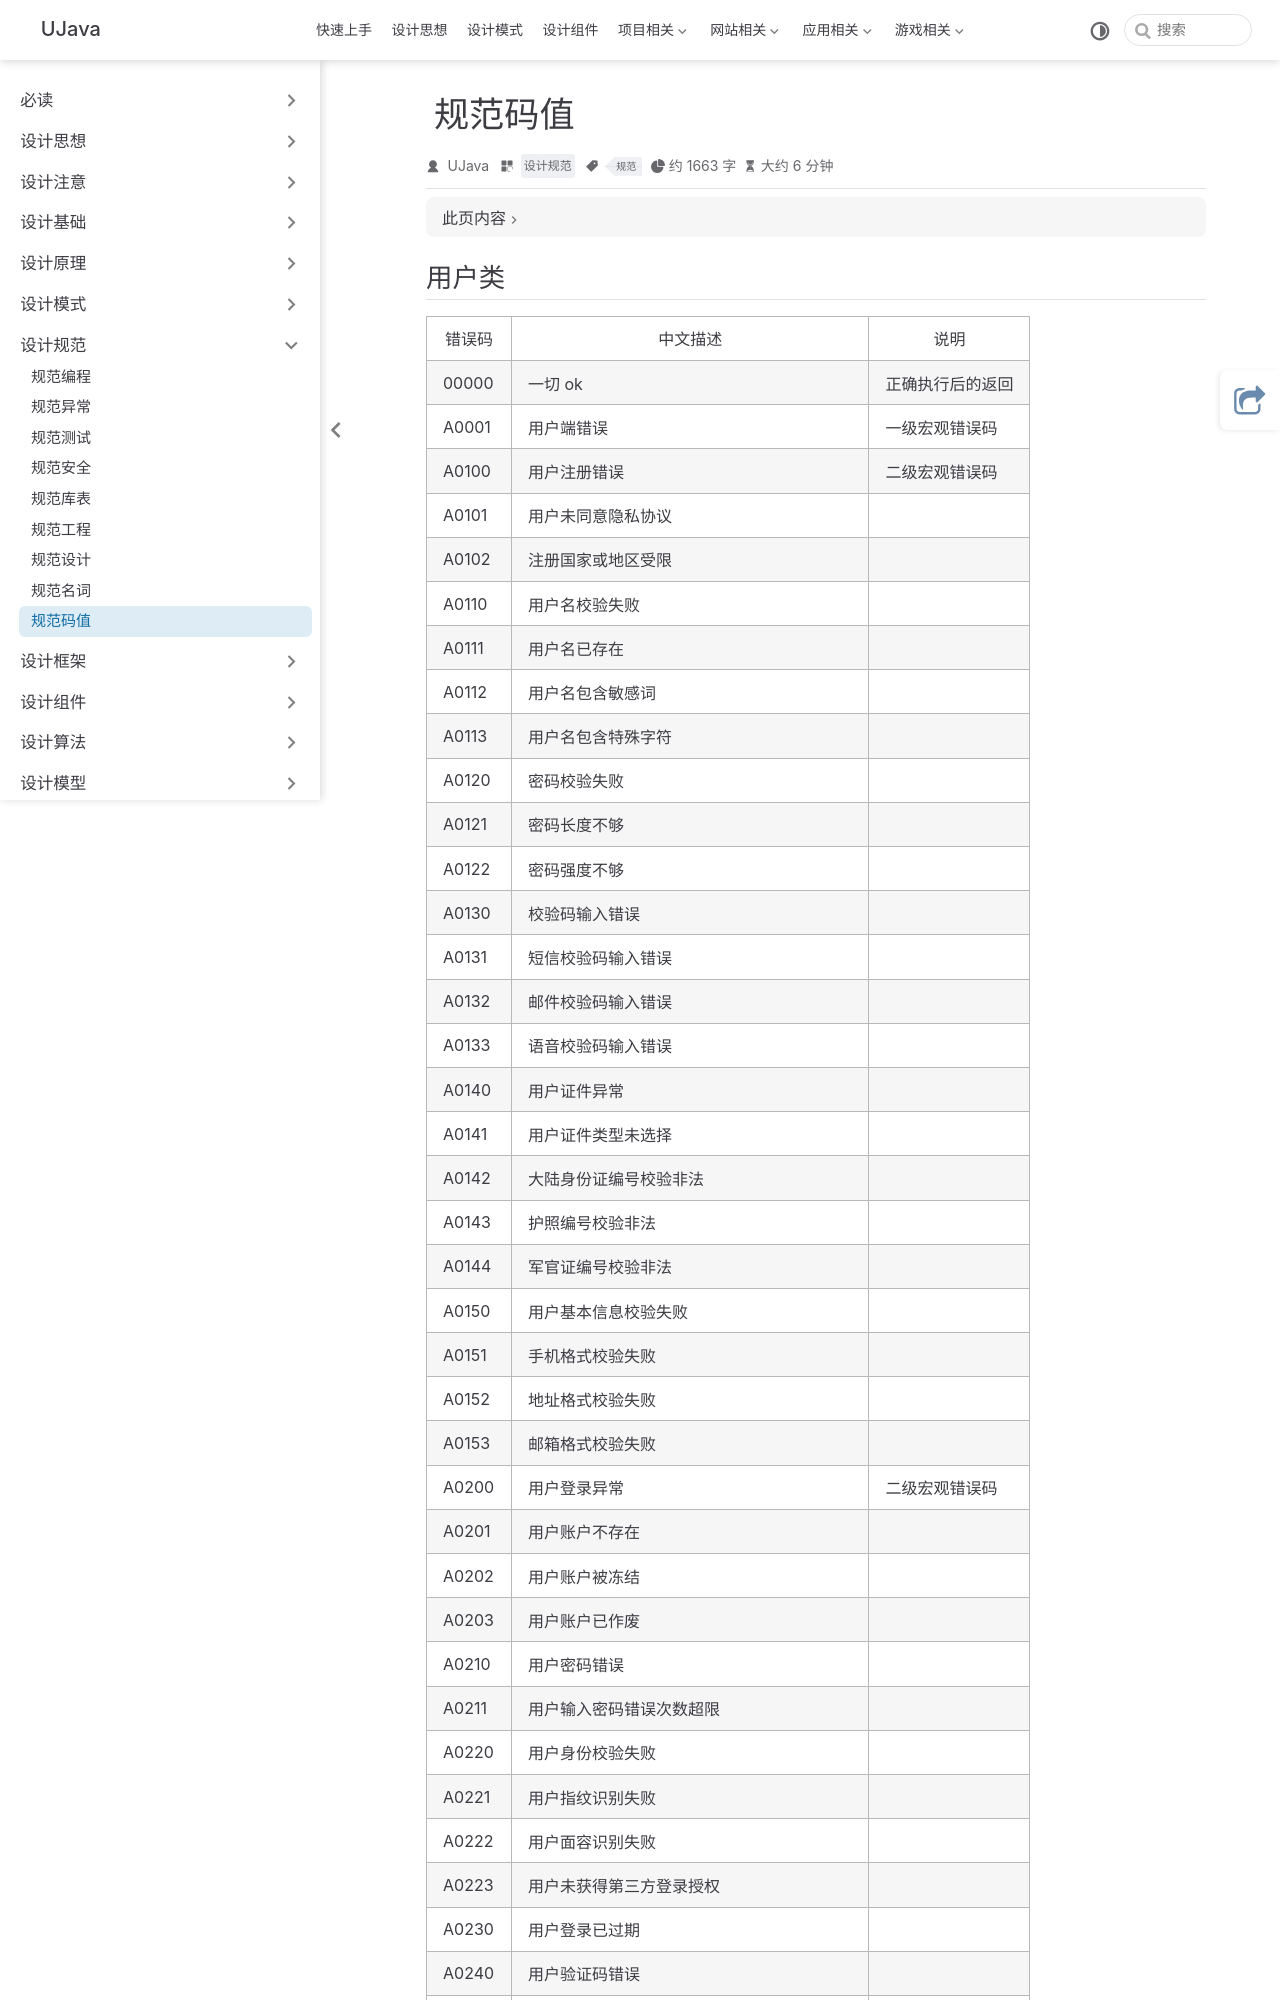

repository: yangchunjian/ujava · page: standard/errorcode.html · generator: jekyll

---
title: 规范码值
icon: laptop-code
category:
  - 设计规范
tag:
  - 规范

---

## 用户类

| 错误码   | 中文描述                  | 说明       |
|-------|-----------------------|----------|
| 00000 | 一切 ok                 | 正确执行后的返回 |
| A0001 | 用户端错误                 | 一级宏观错误码  |
| A0100 | 用户注册错误                | 二级宏观错误码  |
| A0101 | 用户未同意隐私协议             |          |
| A0102 | 注册国家或地区受限             |          |
| A0110 | 用户名校验失败               |          |
| A0111 | 用户名已存在                |          |
| A0112 | 用户名包含敏感词              |          |
| A0113 | 用户名包含特殊字符             |          |
| A0120 | 密码校验失败                |          |
| A0121 | 密码长度不够                |          |
| A0122 | 密码强度不够                |          |
| A0130 | 校验码输入错误               |          |
| A0131 | 短信校验码输入错误             |          |
| A0132 | 邮件校验码输入错误             |          |
| A0133 | 语音校验码输入错误             |          |
| A0140 | 用户证件异常                |          |
| A0141 | 用户证件类型未选择             |          |
| A0142 | 大陆身份证编号校验非法           |          |
| A0143 | 护照编号校验非法              |          |
| A0144 | 军官证编号校验非法             |          |
| A0150 | 用户基本信息校验失败            |          |
| A0151 | 手机格式校验失败              |          |
| A0152 | 地址格式校验失败              |          |
| A0153 | 邮箱格式校验失败              |          |
| A0200 | 用户登录异常                | 二级宏观错误码  |
| A0201 | 用户账户不存在               |          |
| A0202 | 用户账户被冻结               |          |
| A0203 | 用户账户已作废               |          |
| A0210 | 用户密码错误                |          |
| A0211 | 用户输入密码错误次数超限          |          |
| A0220 | 用户身份校验失败              |          |
| A0221 | 用户指纹识别失败              |          |
| A0222 | 用户面容识别失败              |          |
| A0223 | 用户未获得第三方登录授权          |          |
| A0230 | 用户登录已过期
